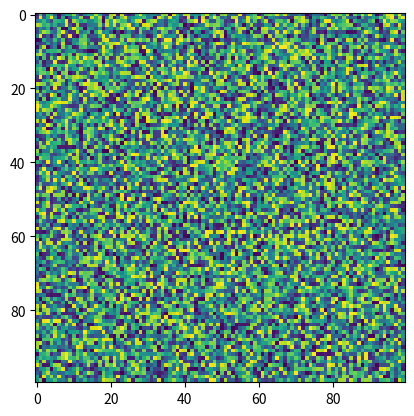

This figure's Python source:
import matplotlib.pyplot as plt
import numpy as np
X = np.random.rand(100, 100)
plt.imshow(X, filternorm=True, interpolation_stage=None)
